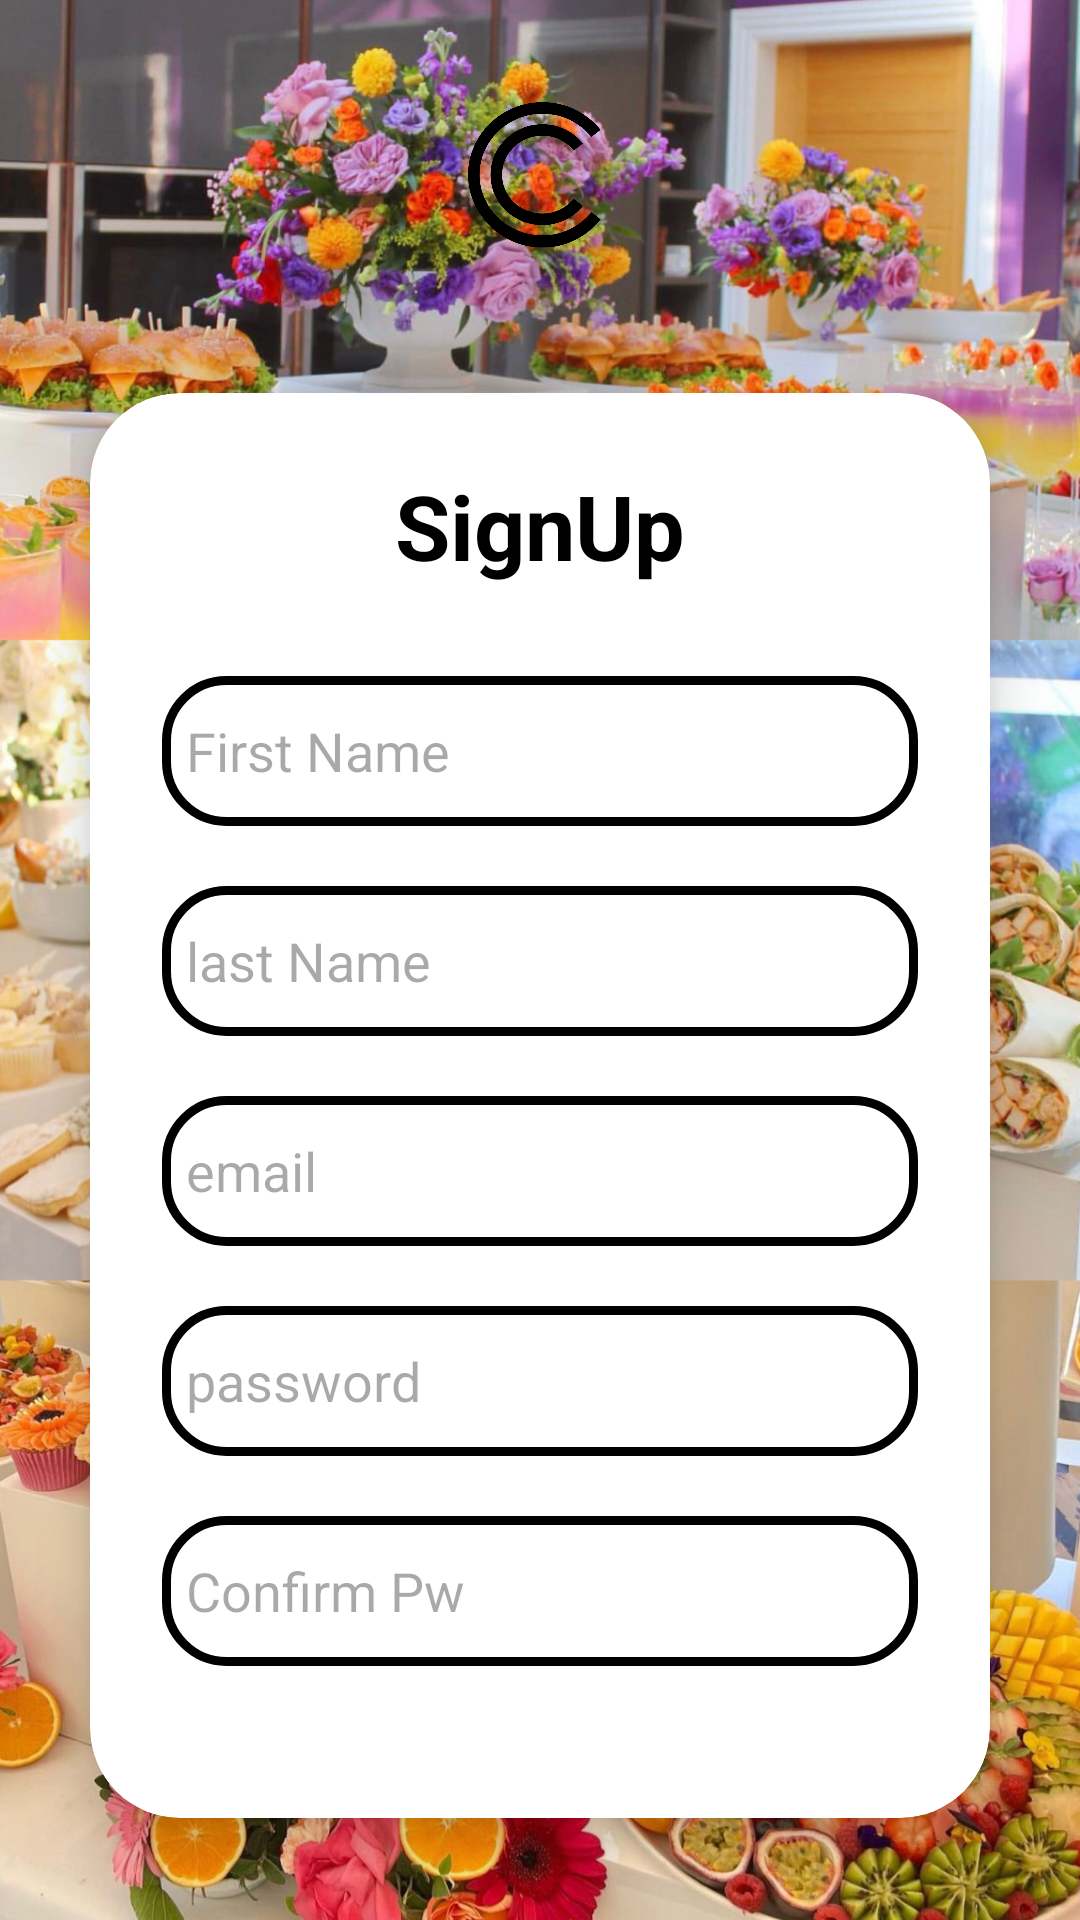

Reconstruct the res/layout file that produces this screen, plus the resources it refers to.
<!-- AndroidManifest.xml: application theme Theme.CAKESTORE -->
<!-- res/layout/activity_signup.xml -->
<LinearLayout
    xmlns:android="http://schemas.android.com/apk/res/android"
    xmlns:app="http://schemas.android.com/apk/res-auto"
    xmlns:tools="http://schemas.android.com/tools"

    android:layout_width="match_parent"
    android:layout_height="match_parent"
    android:orientation="vertical"
    android:gravity="center"
    android:background="@drawable/coverimage1"
    tools:context=".MainActivity"  >

    
    <ImageView
        android:layout_width="80dp"
        android:layout_height="80dp"
        android:src="@drawable/logo"
        android:layout_marginTop="25dp"
        android:layout_marginBottom="0dp" />


    <androidx.cardview.widget.CardView
        android:layout_width="match_parent"
        android:layout_height="wrap_content"
        android:layout_margin="30dp"
        android:background="@drawable/custom_edittext"
        app:cardCornerRadius="30dp"
        app:cardElevation="10dp">

        <LinearLayout
            android:layout_width="match_parent"
            android:layout_height="wrap_content"
            android:layout_gravity="center_horizontal"
            android:orientation="vertical"
            android:padding="24dp" >

            <TextView
                android:layout_width="match_parent"
                android:layout_height="wrap_content"
                android:text="@string/signup_text"
                android:id="@+id/SignupText"
                android:textSize="30sp"
                android:textAlignment="center"
                android:textStyle="bold"
                android:textColor="@color/black" />


            <EditText
                android:layout_width="match_parent"
                android:layout_height="50dp"
                android:id="@+id/firstName"
                android:background="@drawable/custom_edittext"
                android:drawableStart="@drawable/baseline_person_24"
                android:drawablePadding="8dp"
                android:hint="@string/first_name_hint"
                android:inputType="text"
                android:autofillHints="name"
                android:textColor="@color/black"
                android:padding="8dp"
                android:importantForAutofill="yes"
                android:layout_marginTop="30dp"/>

            <EditText
                android:layout_width="match_parent"
                android:layout_height="50dp"
                android:id="@+id/lastName"
                android:background="@drawable/custom_edittext"
                android:drawableStart="@drawable/baseline_person_24"
                android:drawablePadding="8dp"
                android:hint="@string/last_name_hint"
                android:inputType="text"
                android:autofillHints="name"
                android:textColor="@color/black"
                android:padding="8dp"
                android:importantForAutofill="yes"
                android:layout_marginTop="20dp"/>

            <EditText
                android:layout_width="match_parent"
                android:layout_height="50dp"
                android:id="@+id/email"
                android:background="@drawable/custom_edittext"
                android:drawableStart="@drawable/baseline_email_24"
                android:drawablePadding="8dp"
                android:hint="@string/email_hint"
                android:inputType="textEmailAddress"
                android:autofillHints="emailAddress"
                android:textColor="@color/black"
                android:padding="8dp"
                android:importantForAutofill="yes"
                android:layout_marginTop="20dp"/>


            <EditText
                android:layout_width="match_parent"
                android:layout_height="50dp"
                android:id="@+id/password"
                android:background="@drawable/custom_edittext"
                android:drawableStart="@drawable/baseline_lock_24"
                android:drawablePadding="8dp"
                android:hint="@string/password_hint"
                android:inputType="textPassword"
                android:autofillHints="newPassword"
                android:textColor="@color/black"
                android:padding="8dp"
                android:importantForAutofill="yes"
                android:layout_marginTop="20dp"/>


            <EditText
                android:layout_width="match_parent"
                android:layout_height="50dp"
                android:id="@+id/confirmPassword"
                android:background="@drawable/custom_edittext"
                android:drawableStart="@drawable/baseline_lock_24"
                android:drawablePadding="8dp"
                android:hint="@string/confirm_password_hint"
                android:inputType="textPassword"
                android:autofillHints="newPassword"
                android:textColor="@color/black"
                android:padding="8dp"
                android:importantForAutofill="yes"
                android:layout_marginTop="20dp"/>


            <Button
                android:id="@+id/signupButton"
                android:layout_width="match_parent"
                android:layout_height="60dp"
                android:layout_marginTop="30dp"
                android:backgroundTint="@color/black"
                android:text="@string/signup_text"
                android:textSize="18sp"
                app:cornerRadius="20dp"
                tools:ignore="DuplicateSpeakableTextCheck" />


        </LinearLayout>

    </androidx.cardview.widget.CardView>

    <TextView
        android:id="@+id/LoginText"
        android:layout_width="wrap_content"
        android:layout_height="wrap_content"
        android:layout_marginBottom="8dp"
        android:padding="8dp"
        android:text="@string/login_prompt"
        android:textAlignment="center"
        android:textColor="@color/white"
        android:textSize="14sp"
        tools:ignore="TextContrastCheck" />

</LinearLayout>
<!-- resources referenced by this layout -->
<resources>
  <color name="black">#000000</color>
  <color name="white">#FFFFFFFF</color>
  <!-- drawable coverimage1: png bitmap (drawable, 881246 bytes) -->
  <!-- drawable custom_edittext (drawable) -->
  <?xml version="1.0" encoding="utf-8"?>
  <shape xmlns:android="http://schemas.android.com/apk/res/android"
   android:shape="rectangle">
  
      <solid android:color="@android:color/white" />
  
      <stroke
          android:width="3dp"
          android:color="@color/black" />
  
      <corners
          android:radius="20dp" />
  
  
  </shape>
  <!-- drawable logo: png bitmap (drawable, 31132 bytes) -->
  <string name="confirm_password_hint">Confirm Pw</string>
  <string name="email_hint">email</string>
  <string name="first_name_hint">First Name</string>
  <string name="last_name_hint">last Name</string>
  <string name="login_prompt">Already have an account? Login</string>
  <string name="password_hint">password</string>
  <string name="signup_text">SignUp</string>
  <style name="Theme.CAKESTORE" parent="Base.Theme.CAKESTORE" />
  <style name="Base.Theme.CAKESTORE" parent="Theme.Material3.DayNight.NoActionBar">
          
          
      </style>
</resources>
